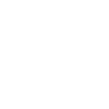
t = 0.00 s
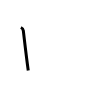
t = 1.00 s
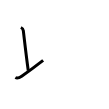
t = 2.00 s
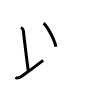
t = 3.00 s
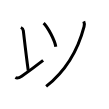
t = 4.00 s
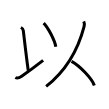
t = 5.00 s

The animated SVG that drew these frames (rendered in a browser with its animation timeline set to each time). Animation: 5 SMIL elements (animate=5); one cycle of 5.00 s.

<svg width="109px" height="109px" viewBox="0 0 px 109px" xmlns="http://www.w3.org/2000/svg" xmlns:xlink="http://www.w3.org/1999/xlink" xml:space="preserve" version="1.1"  baseProfile="full">
<path d="M20.87,27.5c1.09,0.5,2.28,1.72,2.46,3.25C25,45.12,27,61.75,28.25,70.5" style="fill:none;stroke:black;stroke-width:3;opacity:0">
  <animate attributeType="CSS" attributeName="opacity" from="0" to="1" begin="0s" dur="1s" repeatCount="0" fill="freeze" />
</path>
<path d="M15.37,77.52c2.25,1.32,3.9,0.34,6.32-1.32c1.61-1.11,14.59-10.49,21.43-15.82" style="fill:none;stroke:black;stroke-width:3;opacity:0">
  <animate attributeType="CSS" attributeName="opacity" from="0" to="1" begin="1s" dur="1s" repeatCount="0" fill="freeze" />
</path>
<path d="M43.62,23.12c4.3,4.16,11.11,17.12,12.18,23.59" style="fill:none;stroke:black;stroke-width:3;opacity:0">
  <animate attributeType="CSS" attributeName="opacity" from="0" to="1" begin="2s" dur="1s" repeatCount="0" fill="freeze" />
</path>
<path d="M83.76,21.3c0.74,1.58,0.87,3.04,0.3,5.25C79.75,43.12,69.5,67.88,46.14,86.4" style="fill:none;stroke:black;stroke-width:3;opacity:0">
  <animate attributeType="CSS" attributeName="opacity" from="0" to="1" begin="3s" dur="1s" repeatCount="0" fill="freeze" />
</path>
<path d="M71.52,61.33c8.04,4.26,20.78,17.51,22.79,24.13" style="fill:none;stroke:black;stroke-width:3;opacity:0">
  <animate attributeType="CSS" attributeName="opacity" from="0" to="1" begin="4s" dur="1s" repeatCount="0" fill="freeze" />
</path>
</svg>
